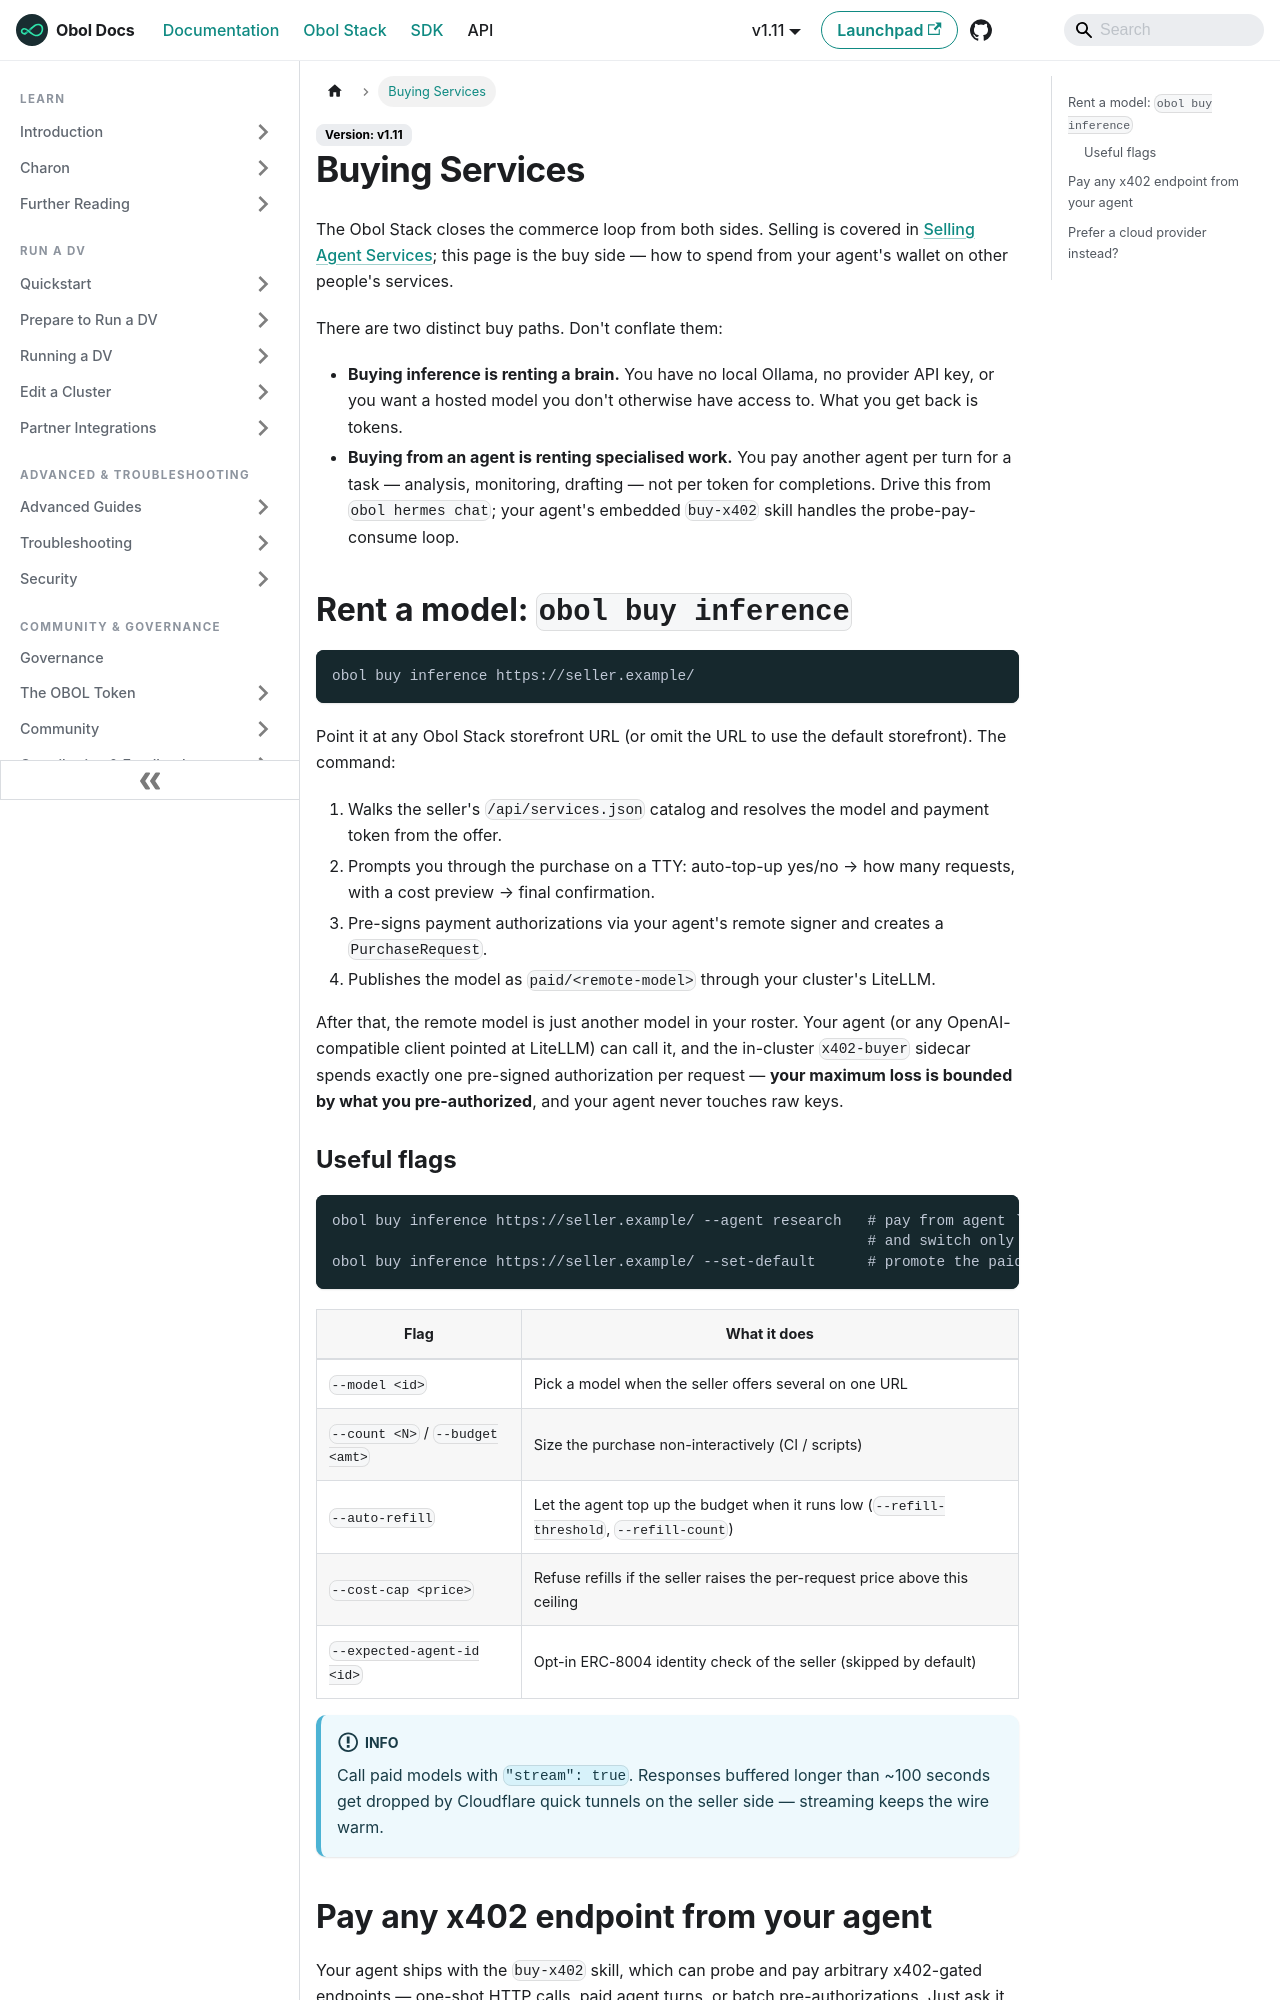

repository: ObolNetwork/obol-docs · page: obol-stack/buying-services.html · generator: docusaurus

---
description: "Rent a remote model with obol buy inference, or pay any x402 endpoint straight from your agent"
sidebar_label: "Buying Services"
slug: /obol-stack/buying-services
---

# Buying Services

The Obol Stack closes the commerce loop from both sides. Selling is covered in [Selling Agent Services](selling-services.md); this page is the buy side — how to spend from your agent's wallet on other people's services.

There are two distinct buy paths. Don't conflate them:

* **Buying inference is renting a brain.** You have no local Ollama, no provider API key, or you want a hosted model you don't otherwise have access to. What you get back is tokens.
* **Buying from an agent is renting specialised work.** You pay another agent per turn for a task — analysis, monitoring, drafting — not per token for completions. Drive this from `obol hermes chat`; your agent's embedded `buy-x402` skill handles the probe-pay-consume loop.

## Rent a model: `obol buy inference`

```shell
obol buy inference https://seller.example/
```

Point it at any Obol Stack storefront URL (or omit the URL to use the default storefront). The command:

1. Walks the seller's `/api/services.json` catalog and resolves the model and payment token from the offer.
2. Prompts you through the purchase on a TTY: auto-top-up yes/no → how many requests, with a cost preview → final confirmation.
3. Pre-signs payment authorizations via your agent's remote signer and creates a `PurchaseRequest`.
4. Publishes the model as `paid/<remote-model>` through your cluster's LiteLLM.

After that, the remote model is just another model in your roster. Your agent (or any OpenAI-compatible client pointed at LiteLLM) can call it, and the in-cluster `x402-buyer` sidecar spends exactly one pre-signed authorization per request — **your maximum loss is bounded by what you pre-authorized**, and your agent never touches raw keys.
